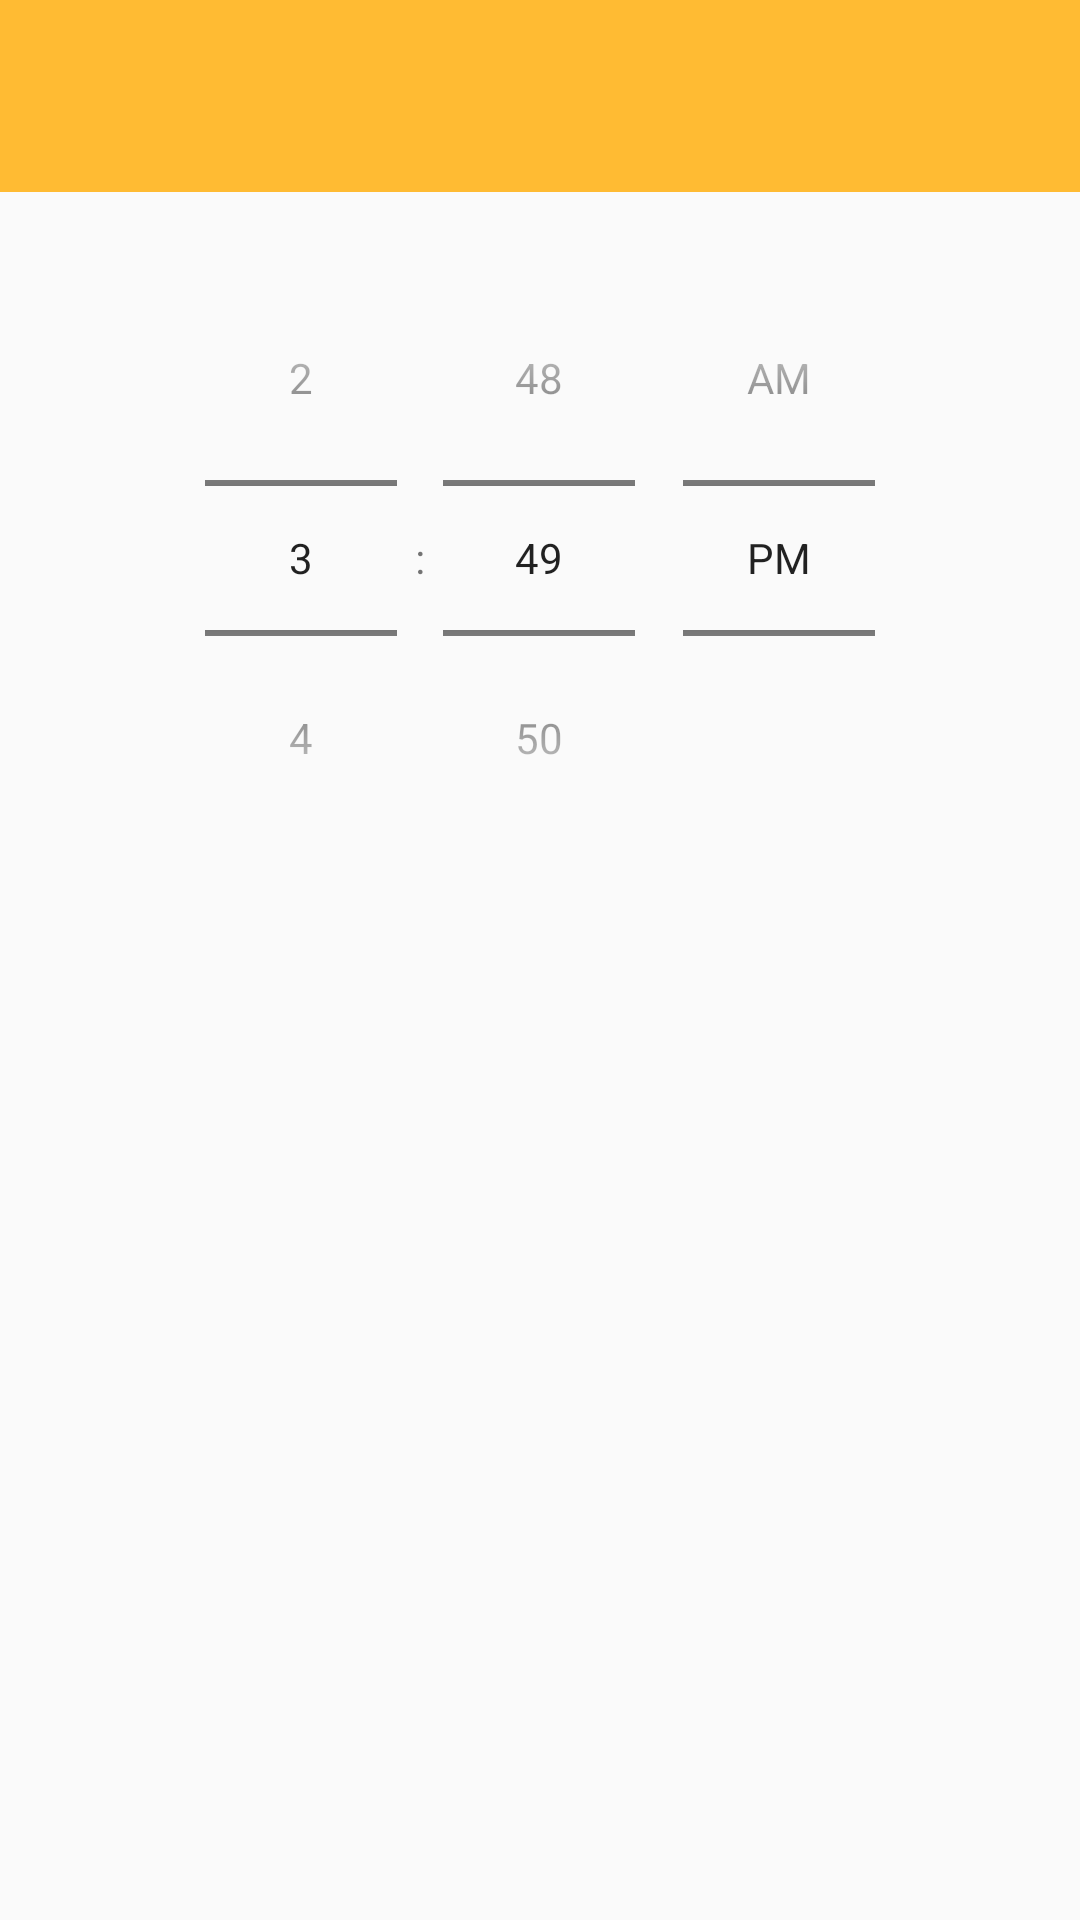

This screen was rendered from an Android layout file. Write that file and the resources it references.
<!-- AndroidManifest.xml: application theme Theme.ManagementSystem -->
<!-- res/layout/dialog_set_time.xml -->
<?xml version="1.0" encoding="utf-8"?>
<LinearLayout xmlns:android="http://schemas.android.com/apk/res/android"
    android:orientation="vertical"
    android:layout_width="match_parent"
    android:layout_height="match_parent">

    <TextView
        android:src="@string/app_name"
        android:layout_width="match_parent"
        android:layout_height="64dp"
        android:scaleType="center"
        android:background="#FFFFBB33"
        android:contentDescription="@string/app_name" />
    <TimePicker
        android:id="@+id/username"
        android:inputType="textEmailAddress"
        android:layout_width="match_parent"
        android:layout_height="wrap_content"
        android:layout_marginTop="16dp"
        android:layout_marginLeft="4dp"
        android:layout_marginRight="4dp"
        android:layout_marginBottom="4dp"
        android:timePickerMode="spinner"/>

</LinearLayout>
<!-- resources referenced by this layout -->
<resources>
  <string name="app_name">Management System</string>
  <style name="Theme.ManagementSystem" parent="android:Theme.Material.Light.NoActionBar" />
</resources>
